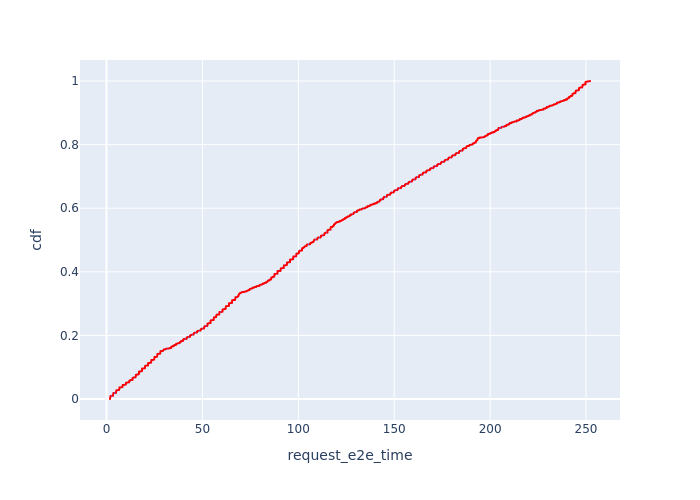

The data file committed next to this chart (first rows):
, Request Id, request_e2e_time, cdf
94, 100, 1.816, 8.053475074494645e-05
93, 99, 1.825, 0.0001611
92, 98, 1.825, 0.0002416
91, 97, 1.827, 0.0003221
90, 96, 1.829, 0.0004027
89, 95, 1.831, 0.0004832
88, 94, 1.834, 0.0005637
87, 93, 1.838, 0.0006443
86, 92, 1.843, 0.0007248
85, 91, 1.844, 0.0008053
84, 90, 1.851, 0.0008859
83, 89, 1.853, 0.0009664
82, 88, 1.854, 0.001047
81, 86, 1.854, 0.001127
80, 85, 1.869, 0.001208
79, 84, 1.87, 0.001289
78, 83, 1.871, 0.001369
77, 82, 1.875, 0.00145
76, 81, 1.878, 0.00153
75, 80, 1.884, 0.001611
74, 79, 1.887, 0.001691
73, 78, 1.894, 0.001772
72, 77, 1.895, 0.001852
71, 76, 1.896, 0.001933
70, 75, 1.896, 0.002013
69, 74, 1.903, 0.002094
121, 127, 1.905, 0.002174
68, 73, 1.905, 0.002255
120, 126, 1.906, 0.002336
67, 72, 1.909, 0.002416
119, 125, 1.918, 0.002497
118, 124, 1.918, 0.002577
66, 71, 1.922, 0.002658
117, 123, 1.923, 0.002738
65, 70, 1.924, 0.002819
116, 122, 1.926, 0.002899
115, 121, 1.926, 0.00298
114, 120, 1.926, 0.00306
64, 69, 1.929, 0.003141
113, 119, 1.932, 0.003221
63, 68, 1.933, 0.003302
112, 118, 1.934, 0.003382
62, 67, 1.935, 0.003463
61, 66, 1.937, 0.003544
111, 117, 1.938, 0.003624
110, 116, 1.939, 0.003705
60, 65, 1.94, 0.003785
59, 64, 1.941, 0.003866
109, 115, 1.945, 0.003946
58, 63, 1.946, 0.004027
108, 114, 1.949, 0.004107
107, 113, 1.951, 0.004188
57, 61, 1.955, 0.004268
106, 112, 1.956, 0.004349
56, 60, 1.958, 0.004429
105, 111, 1.961, 0.00451
55, 59, 1.963, 0.00459
54, 58, 1.964, 0.004671
104, 110, 1.964, 0.004752
103, 109, 1.965, 0.004832
... 12,357 more rows
